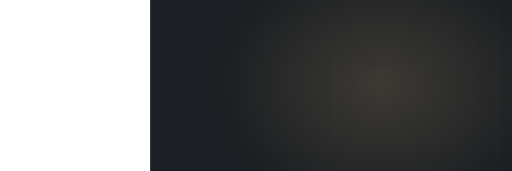
t = 0.00 s
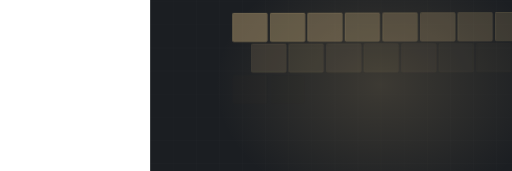
t = 1.67 s
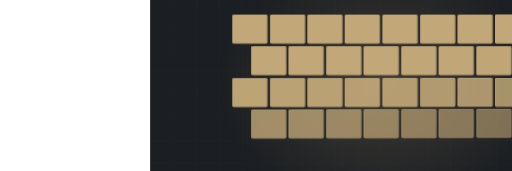
t = 3.35 s
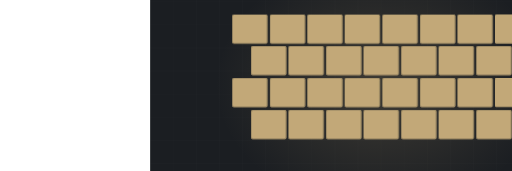
t = 4.92 s
t = 6.83 s: frame unchanged from t = 4.92 s, image omitted
t = 8.22 s: frame unchanged from t = 4.92 s, image omitted

The animated SVG that drew these frames (rendered in a browser with its animation timeline set to each time). Animation: 5 CSS @keyframes rules; frames cover the first 8.22 s, repeats indefinitely.

<svg xmlns="http://www.w3.org/2000/svg" viewBox="-390 235 1330 445" width="1330" height="445" preserveAspectRatio="xMidYMid slice" role="img" aria-label="Concrete stamped"><defs><radialGradient id="glow"><stop offset="0%" stop-color="#c2a878" stop-opacity=".20"/><stop offset="100%" stop-color="#c2a878" stop-opacity="0"/></radialGradient></defs><style>.dw{stroke-dasharray:100;stroke-dashoffset:100;animation:dw 11.59s ease-in-out infinite}@keyframes dw{0%{stroke-dashoffset:100}24%{stroke-dashoffset:0}84%{stroke-dashoffset:0;opacity:1}95%{stroke-dashoffset:0;opacity:0}100%{stroke-dashoffset:100;opacity:0}}.dw2{stroke-dasharray:100;stroke-dashoffset:100;animation:dw 11.59s ease-in-out infinite}@keyframes dw{0%{stroke-dashoffset:100}24%{stroke-dashoffset:0}84%{stroke-dashoffset:0;opacity:1}95%{stroke-dashoffset:0;opacity:0}100%{stroke-dashoffset:100;opacity:0}}.rise{transform-origin:center bottom;animation:rs 11.59s ease-in-out infinite}@keyframes rs{0%,16%{transform:scaleY(0)}48%{transform:scaleY(1)}86%{transform:scaleY(1);opacity:.34}96%,100%{opacity:0}}.sweep{opacity:0;animation:sw 11.59s ease-in-out infinite}@keyframes sw{0%,46%{transform:translateX(0);opacity:0}52%{opacity:1}76%{transform:translateX(780px);opacity:1}84%,100%{opacity:0}}.st{opacity:0;animation:stg 11.59s ease-in-out infinite}@keyframes stg{0%,6%{opacity:0;transform:translateY(-8px)}24%{opacity:1;transform:translateY(0)}84%{opacity:1}95%,100%{opacity:0}}@media (prefers-reduced-motion: reduce){*{animation:none!important}.dw{stroke-dashoffset:0!important}[class]{opacity:1!important}}</style><rect width="1200" height="900" fill="#1b1e22"/><line x1="0" y1="0" x2="0" y2="900" stroke="#f4f3f0" stroke-width="1" opacity=".028"/><line x1="60" y1="0" x2="60" y2="900" stroke="#f4f3f0" stroke-width="1" opacity=".028"/><line x1="120" y1="0" x2="120" y2="900" stroke="#f4f3f0" stroke-width="1" opacity=".028"/><line x1="180" y1="0" x2="180" y2="900" stroke="#f4f3f0" stroke-width="1" opacity=".028"/><line x1="240" y1="0" x2="240" y2="900" stroke="#f4f3f0" stroke-width="1" opacity=".028"/><line x1="300" y1="0" x2="300" y2="900" stroke="#f4f3f0" stroke-width="1" opacity=".028"/><line x1="360" y1="0" x2="360" y2="900" stroke="#f4f3f0" stroke-width="1" opacity=".028"/><line x1="420" y1="0" x2="420" y2="900" stroke="#f4f3f0" stroke-width="1" opacity=".028"/><line x1="480" y1="0" x2="480" y2="900" stroke="#f4f3f0" stroke-width="1" opacity=".028"/><line x1="540" y1="0" x2="540" y2="900" stroke="#f4f3f0" stroke-width="1" opacity=".028"/><line x1="600" y1="0" x2="600" y2="900" stroke="#f4f3f0" stroke-width="1" opacity=".028"/><line x1="660" y1="0" x2="660" y2="900" stroke="#f4f3f0" stroke-width="1" opacity=".028"/><line x1="720" y1="0" x2="720" y2="900" stroke="#f4f3f0" stroke-width="1" opacity=".028"/><line x1="780" y1="0" x2="780" y2="900" stroke="#f4f3f0" stroke-width="1" opacity=".028"/><line x1="840" y1="0" x2="840" y2="900" stroke="#f4f3f0" stroke-width="1" opacity=".028"/><line x1="900" y1="0" x2="900" y2="900" stroke="#f4f3f0" stroke-width="1" opacity=".028"/><line x1="960" y1="0" x2="960" y2="900" stroke="#f4f3f0" stroke-width="1" opacity=".028"/><line x1="1020" y1="0" x2="1020" y2="900" stroke="#f4f3f0" stroke-width="1" opacity=".028"/><line x1="1080" y1="0" x2="1080" y2="900" stroke="#f4f3f0" stroke-width="1" opacity=".028"/><line x1="1140" y1="0" x2="1140" y2="900" stroke="#f4f3f0" stroke-width="1" opacity=".028"/><line x1="1200" y1="0" x2="1200" y2="900" stroke="#f4f3f0" stroke-width="1" opacity=".028"/><line x1="0" y1="0" x2="1200" y2="0" stroke="#f4f3f0" stroke-width="1" opacity=".028"/><line x1="0" y1="60" x2="1200" y2="60" stroke="#f4f3f0" stroke-width="1" opacity=".028"/><line x1="0" y1="120" x2="1200" y2="120" stroke="#f4f3f0" stroke-width="1" opacity=".028"/><line x1="0" y1="180" x2="1200" y2="180" stroke="#f4f3f0" stroke-width="1" opacity=".028"/><line x1="0" y1="240" x2="1200" y2="240" stroke="#f4f3f0" stroke-width="1" opacity=".028"/><line x1="0" y1="300" x2="1200" y2="300" stroke="#f4f3f0" stroke-width="1" opacity=".028"/><line x1="0" y1="360" x2="1200" y2="360" stroke="#f4f3f0" stroke-width="1" opacity=".028"/><line x1="0" y1="420" x2="1200" y2="420" stroke="#f4f3f0" stroke-width="1" opacity=".028"/><line x1="0" y1="480" x2="1200" y2="480" stroke="#f4f3f0" stroke-width="1" opacity=".028"/><line x1="0" y1="540" x2="1200" y2="540" stroke="#f4f3f0" stroke-width="1" opacity=".028"/><line x1="0" y1="600" x2="1200" y2="600" stroke="#f4f3f0" stroke-width="1" opacity=".028"/><line x1="0" y1="660" x2="1200" y2="660" stroke="#f4f3f0" stroke-width="1" opacity=".028"/><line x1="0" y1="720" x2="1200" y2="720" stroke="#f4f3f0" stroke-width="1" opacity=".028"/><line x1="0" y1="780" x2="1200" y2="780" stroke="#f4f3f0" stroke-width="1" opacity=".028"/><line x1="0" y1="840" x2="1200" y2="840" stroke="#f4f3f0" stroke-width="1" opacity=".028"/><line x1="0" y1="900" x2="1200" y2="900" stroke="#f4f3f0" stroke-width="1" opacity=".028"/><ellipse cx="600" cy="455" rx="430" ry="330" fill="url(#glow)"/><rect class="st" x="214" y="274" width="90" height="74" rx="3" fill="#c2a878" opacity="0.18" style="animation-delay:0.00s"/><rect class="st" x="214" y="274" width="90" height="74" rx="3" fill="none" stroke="#c2a878" stroke-width="1.6" opacity=".5" style="animation-delay:0.00s"/><rect class="st" x="312" y="274" width="90" height="74" rx="3" fill="#c2a878" opacity="0.26" style="animation-delay:0.05s"/><rect class="st" x="312" y="274" width="90" height="74" rx="3" fill="none" stroke="#c2a878" stroke-width="1.6" opacity=".5" style="animation-delay:0.05s"/><rect class="st" x="409" y="274" width="90" height="74" rx="3" fill="#c2a878" opacity="0.34" style="animation-delay:0.10s"/><rect class="st" x="409" y="274" width="90" height="74" rx="3" fill="none" stroke="#c2a878" stroke-width="1.6" opacity=".5" style="animation-delay:0.10s"/><rect class="st" x="506" y="274" width="90" height="74" rx="3" fill="#c2a878" opacity="0.18" style="animation-delay:0.15s"/><rect class="st" x="506" y="274" width="90" height="74" rx="3" fill="none" stroke="#c2a878" stroke-width="1.6" opacity=".5" style="animation-delay:0.15s"/><rect class="st" x="604" y="274" width="90" height="74" rx="3" fill="#c2a878" opacity="0.26" style="animation-delay:0.20s"/><rect class="st" x="604" y="274" width="90" height="74" rx="3" fill="none" stroke="#c2a878" stroke-width="1.6" opacity=".5" style="animation-delay:0.20s"/><rect class="st" x="702" y="274" width="90" height="74" rx="3" fill="#c2a878" opacity="0.34" style="animation-delay:0.25s"/><rect class="st" x="702" y="274" width="90" height="74" rx="3" fill="none" stroke="#c2a878" stroke-width="1.6" opacity=".5" style="animation-delay:0.25s"/><rect class="st" x="799" y="274" width="90" height="74" rx="3" fill="#c2a878" opacity="0.18" style="animation-delay:0.30s"/><rect class="st" x="799" y="274" width="90" height="74" rx="3" fill="none" stroke="#c2a878" stroke-width="1.6" opacity=".5" style="animation-delay:0.30s"/><rect class="st" x="896" y="274" width="90" height="74" rx="3" fill="#c2a878" opacity="0.26" style="animation-delay:0.35s"/><rect class="st" x="896" y="274" width="90" height="74" rx="3" fill="none" stroke="#c2a878" stroke-width="1.6" opacity=".5" style="animation-delay:0.35s"/><rect class="st" x="263" y="356" width="90" height="74" rx="3" fill="#c2a878" opacity="0.26" style="animation-delay:0.40s"/><rect class="st" x="263" y="356" width="90" height="74" rx="3" fill="none" stroke="#c2a878" stroke-width="1.6" opacity=".5" style="animation-delay:0.40s"/><rect class="st" x="360" y="356" width="90" height="74" rx="3" fill="#c2a878" opacity="0.34" style="animation-delay:0.45s"/><rect class="st" x="360" y="356" width="90" height="74" rx="3" fill="none" stroke="#c2a878" stroke-width="1.6" opacity=".5" style="animation-delay:0.45s"/><rect class="st" x="458" y="356" width="90" height="74" rx="3" fill="#c2a878" opacity="0.18" style="animation-delay:0.50s"/><rect class="st" x="458" y="356" width="90" height="74" rx="3" fill="none" stroke="#c2a878" stroke-width="1.6" opacity=".5" style="animation-delay:0.50s"/><rect class="st" x="555" y="356" width="90" height="74" rx="3" fill="#c2a878" opacity="0.26" style="animation-delay:0.55s"/><rect class="st" x="555" y="356" width="90" height="74" rx="3" fill="none" stroke="#c2a878" stroke-width="1.6" opacity=".5" style="animation-delay:0.55s"/><rect class="st" x="653" y="356" width="90" height="74" rx="3" fill="#c2a878" opacity="0.34" style="animation-delay:0.60s"/><rect class="st" x="653" y="356" width="90" height="74" rx="3" fill="none" stroke="#c2a878" stroke-width="1.6" opacity=".5" style="animation-delay:0.60s"/><rect class="st" x="750" y="356" width="90" height="74" rx="3" fill="#c2a878" opacity="0.18" style="animation-delay:0.65s"/><rect class="st" x="750" y="356" width="90" height="74" rx="3" fill="none" stroke="#c2a878" stroke-width="1.6" opacity=".5" style="animation-delay:0.65s"/><rect class="st" x="848" y="356" width="90" height="74" rx="3" fill="#c2a878" opacity="0.26" style="animation-delay:0.70s"/><rect class="st" x="848" y="356" width="90" height="74" rx="3" fill="none" stroke="#c2a878" stroke-width="1.6" opacity=".5" style="animation-delay:0.70s"/><rect class="st" x="214" y="439" width="90" height="74" rx="3" fill="#c2a878" opacity="0.34" style="animation-delay:0.80s"/><rect class="st" x="214" y="439" width="90" height="74" rx="3" fill="none" stroke="#c2a878" stroke-width="1.6" opacity=".5" style="animation-delay:0.80s"/><rect class="st" x="312" y="439" width="90" height="74" rx="3" fill="#c2a878" opacity="0.18" style="animation-delay:0.85s"/><rect class="st" x="312" y="439" width="90" height="74" rx="3" fill="none" stroke="#c2a878" stroke-width="1.6" opacity=".5" style="animation-delay:0.85s"/><rect class="st" x="409" y="439" width="90" height="74" rx="3" fill="#c2a878" opacity="0.26" style="animation-delay:0.90s"/><rect class="st" x="409" y="439" width="90" height="74" rx="3" fill="none" stroke="#c2a878" stroke-width="1.6" opacity=".5" style="animation-delay:0.90s"/><rect class="st" x="506" y="439" width="90" height="74" rx="3" fill="#c2a878" opacity="0.34" style="animation-delay:0.95s"/><rect class="st" x="506" y="439" width="90" height="74" rx="3" fill="none" stroke="#c2a878" stroke-width="1.6" opacity=".5" style="animation-delay:0.95s"/><rect class="st" x="604" y="439" width="90" height="74" rx="3" fill="#c2a878" opacity="0.18" style="animation-delay:1.00s"/><rect class="st" x="604" y="439" width="90" height="74" rx="3" fill="none" stroke="#c2a878" stroke-width="1.6" opacity=".5" style="animation-delay:1.00s"/><rect class="st" x="702" y="439" width="90" height="74" rx="3" fill="#c2a878" opacity="0.26" style="animation-delay:1.05s"/><rect class="st" x="702" y="439" width="90" height="74" rx="3" fill="none" stroke="#c2a878" stroke-width="1.6" opacity=".5" style="animation-delay:1.05s"/><rect class="st" x="799" y="439" width="90" height="74" rx="3" fill="#c2a878" opacity="0.34" style="animation-delay:1.10s"/><rect class="st" x="799" y="439" width="90" height="74" rx="3" fill="none" stroke="#c2a878" stroke-width="1.6" opacity=".5" style="animation-delay:1.10s"/><rect class="st" x="896" y="439" width="90" height="74" rx="3" fill="#c2a878" opacity="0.18" style="animation-delay:1.15s"/><rect class="st" x="896" y="439" width="90" height="74" rx="3" fill="none" stroke="#c2a878" stroke-width="1.6" opacity=".5" style="animation-delay:1.15s"/><rect class="st" x="263" y="522" width="90" height="74" rx="3" fill="#c2a878" opacity="0.18" style="animation-delay:1.20s"/><rect class="st" x="263" y="522" width="90" height="74" rx="3" fill="none" stroke="#c2a878" stroke-width="1.6" opacity=".5" style="animation-delay:1.20s"/><rect class="st" x="360" y="522" width="90" height="74" rx="3" fill="#c2a878" opacity="0.26" style="animation-delay:1.25s"/><rect class="st" x="360" y="522" width="90" height="74" rx="3" fill="none" stroke="#c2a878" stroke-width="1.6" opacity=".5" style="animation-delay:1.25s"/><rect class="st" x="458" y="522" width="90" height="74" rx="3" fill="#c2a878" opacity="0.34" style="animation-delay:1.30s"/><rect class="st" x="458" y="522" width="90" height="74" rx="3" fill="none" stroke="#c2a878" stroke-width="1.6" opacity=".5" style="animation-delay:1.30s"/><rect class="st" x="555" y="522" width="90" height="74" rx="3" fill="#c2a878" opacity="0.18" style="animation-delay:1.35s"/><rect class="st" x="555" y="522" width="90" height="74" rx="3" fill="none" stroke="#c2a878" stroke-width="1.6" opacity=".5" style="animation-delay:1.35s"/><rect class="st" x="653" y="522" width="90" height="74" rx="3" fill="#c2a878" opacity="0.26" style="animation-delay:1.40s"/><rect class="st" x="653" y="522" width="90" height="74" rx="3" fill="none" stroke="#c2a878" stroke-width="1.6" opacity=".5" style="animation-delay:1.40s"/><rect class="st" x="750" y="522" width="90" height="74" rx="3" fill="#c2a878" opacity="0.34" style="animation-delay:1.45s"/><rect class="st" x="750" y="522" width="90" height="74" rx="3" fill="none" stroke="#c2a878" stroke-width="1.6" opacity=".5" style="animation-delay:1.45s"/><rect class="st" x="848" y="522" width="90" height="74" rx="3" fill="#c2a878" opacity="0.18" style="animation-delay:1.50s"/><rect class="st" x="848" y="522" width="90" height="74" rx="3" fill="none" stroke="#c2a878" stroke-width="1.6" opacity=".5" style="animation-delay:1.50s"/></svg>
